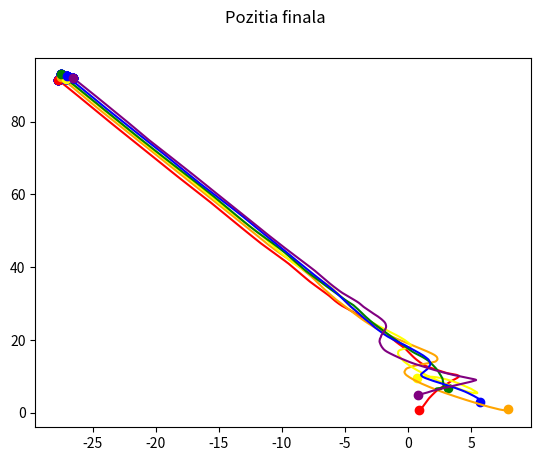

Python code for this plot:
import numpy as np
from matplotlib import cm
from matplotlib import pyplot as plt
import random as rnd


def d(A, B):
    return np.sqrt((A[0] - B[0]) ** 2 + (A[1] - B[1]) ** 2)

agents = [
    [np.random.random() * 10, np.random.random() * 10, "red"],
    [np.random.random() * 10, np.random.random() * 10, "orange"],
    [np.random.random() * 10, np.random.random() * 10, "yellow"],
    [np.random.random() * 10, np.random.random() * 10, "green"],
    [np.random.random() * 10, np.random.random() * 10, "blue"],
    [np.random.random() * 10, np.random.random() * 10, "purple"]
]
vAgents = [
    [np.random.random() * 2 - 1, np.random.random() * 2 - 1],
    [np.random.random() * 2 - 1, np.random.random() * 2 - 1],
    [np.random.random() * 2 - 1, np.random.random() * 2 - 1],
    [np.random.random() * 2 - 1, np.random.random() * 2 - 1],
    [np.random.random() * 2 - 1, np.random.random() * 2 - 1],
    [np.random.random() * 2 - 1, np.random.random() * 2 - 1]
]

def ShowAgents(text):
    for a in agents:
        plt.plot(a[0], a[1], 'o', color=a[2])
    plt.suptitle(text)
    plt.show()

def DrawLinesAgents(A, B):
    x_values = [A[0], B[0]]
    y_values = [A[1], B[1]]
    plt.plot(x_values, y_values, 'bo', linestyle="--")
    mid = [(A[0] + B[0]) / 2, (A[1] + B[1]) / 2]
    # plt.text(mid[0] + 0.02, mid[1] + 0.02, ("%.2f" % d(A, B)))

goal = [
    [0, 1, 1, 2, 0, 2],
    [1, 0, 1, 1, 1, 0],
    [1, 1, 0, 0, 1, 1],
    [2, 1, 0, 0, 1, 2],
    [0, 1, 1, 1, 0, 1],
    [2, 0, 1, 2, 1, 0]
]
ShowAgents("Pozitia initiala")

# Simulare gradient
steps = range(1000)
positions = [[] for a in agents]
distance_error = [[[0, 0, 0, 0, 0, 0] for a in agents] for s in steps]
velocity_error = [[[np.array([0,0]), np.array([0,0]), np.array([0,0]), np.array([0,0]), np.array([0,0]), np.array([0,0])] for a in agents] for s in steps]
T = 0.1
kp = 0.1
kv = 0.1
B = 0

for step in steps:
    # Calcul distanta
    for i in range(len(agents)):
        for j in range(len(agents)):
            distance_error[step][i][j] = abs(d(agents[i], agents[j]) - goal[i][j])
            velocity_error[step][i][j] = abs(np.array(vAgents[i]) - np.array(vAgents[j]))
    # Simulare step
    rand_agent = rnd.randint(0, len(agents) - 1)
    for i in range(len(agents)):
        positions[i].append(agents[i])
        u = 0
        v = 0
        a = np.array(agents[i][:-1])
        va = np.array(vAgents[i])
        for j in [rand_agent]:
            b = np.array(agents[j][:-1])
            vb = np.array(vAgents[j])
            if goal[i][j] > 0:
                u =  u + (1-B) * (a - b + 2 * (d(a, b) - goal[i][j]) / d(a, b) * (a - b)) * goal[i][j]
                if d(va, vb) == 0:
                    v = v
                else:
                    v =  v + (1-B) * 2 * (d(va, vb)) / d(va, vb) * (va - vb) * goal[i][j]
        comanda = - kp * u - kv * v
        # Aplicare comanda
        agents[i] = list((np.array(agents[i][:-1]) + T * np.array(vAgents[i]))) + [agents[i][2]]
        vAgents[i] = list(np.array(vAgents[i]) + T * comanda)

# Afisare traseu
for i in range(len(positions)):
    pos = positions[i]
    x_poz = [p[0] for p in pos]
    y_poz = [p[1] for p in pos]
    plt.plot(x_poz, y_poz, color = agents[i][2])
plt.suptitle("Traseu agenti")
plt.show()

# Afisare pozitie finala
for i in range(len(agents)):
    for j in range(len(agents)):
        if goal[i][j] > 0:
            DrawLinesAgents(agents[i], agents[j])
ShowAgents("Pozitia finala")

